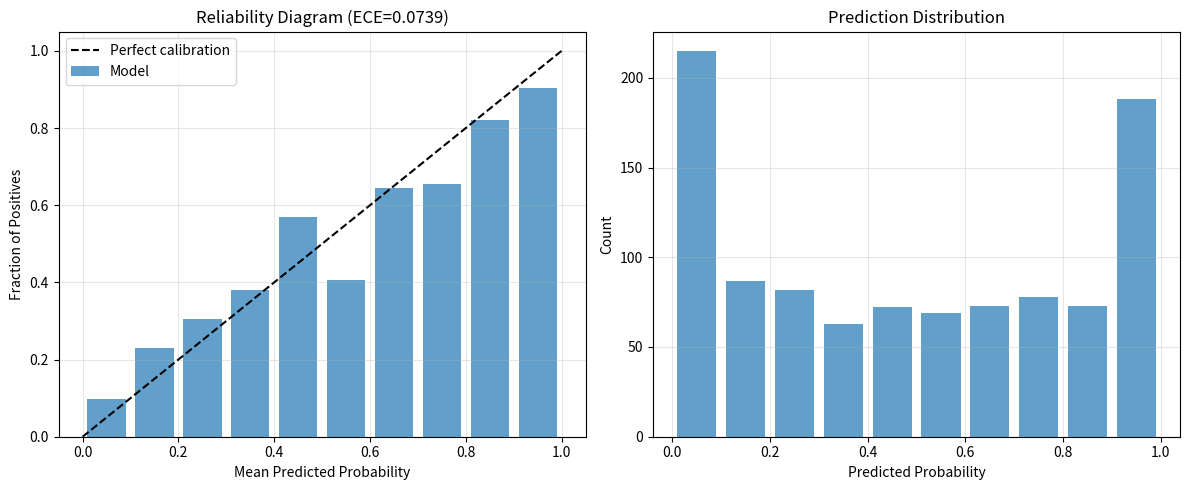

Here is the Python script that generated this plot:
"""
Value Head Calibration for RingRift AI.

Ensures value predictions are well-calibrated to actual game outcomes,
improving MCTS search quality and decision-making.
"""
from __future__ import annotations


import logging
from dataclasses import dataclass, field
from typing import Any

import numpy as np

logger = logging.getLogger(__name__)


@dataclass
class CalibrationBin:
    """A bin for calibration analysis."""
    lower: float
    upper: float
    predictions: list[float] = field(default_factory=list)
    outcomes: list[float] = field(default_factory=list)

    @property
    def count(self) -> int:
        return len(self.predictions)

    @property
    def mean_prediction(self) -> float:
        return float(np.mean(self.predictions)) if self.predictions else 0.0

    @property
    def mean_outcome(self) -> float:
        return float(np.mean(self.outcomes)) if self.outcomes else 0.0

    @property
    def calibration_error(self) -> float:
        """Absolute difference between mean prediction and outcome."""
        return abs(self.mean_prediction - self.mean_outcome)


@dataclass
class CalibrationReport:
    """Report of value head calibration analysis."""
    ece: float                           # Expected Calibration Error
    mce: float                           # Maximum Calibration Error
    overconfidence: float                # Degree of overconfidence (-1 to 1)
    bins: list[CalibrationBin] = field(default_factory=list)
    total_samples: int = 0
    reliability_diagram: dict[str, list[float]] | None = None
    optimal_temperature: float | None = None
    brier_score: float | None = None

    def to_dict(self) -> dict[str, Any]:
        return {
            'ece': self.ece,
            'mce': self.mce,
            'overconfidence': self.overconfidence,
            'total_samples': self.total_samples,
            'optimal_temperature': self.optimal_temperature,
            'brier_score': self.brier_score,
            'bins': [
                {
                    'lower': b.lower,
                    'upper': b.upper,
                    'count': b.count,
                    'mean_prediction': b.mean_prediction,
                    'mean_outcome': b.mean_outcome,
                    'calibration_error': b.calibration_error
                }
                for b in self.bins
            ]
        }


class ValueCalibrator:
    """
    Analyzes and calibrates value head predictions.
    """

    def __init__(self, num_bins: int = 10):
        """
        Args:
            num_bins: Number of bins for calibration analysis
        """
        self.num_bins = num_bins
        self.predictions: list[float] = []
        self.outcomes: list[float] = []
        self._temperature = 1.0

    def add_sample(self, prediction: float, outcome: float):
        """
        Add a prediction-outcome pair.

        Args:
            prediction: Value prediction from model (typically -1 to 1)
            outcome: Actual game outcome (-1=loss, 0=draw, 1=win)
        """
        self.predictions.append(prediction)
        self.outcomes.append(outcome)

    def add_batch(self, predictions: list[float], outcomes: list[float]):
        """Add a batch of prediction-outcome pairs."""
        assert len(predictions) == len(outcomes)
        self.predictions.extend(predictions)
        self.outcomes.extend(outcomes)

    def clear(self):
        """Clear all samples."""
        self.predictions = []
        self.outcomes = []

    def compute_calibration(self) -> CalibrationReport:
        """
        Compute calibration metrics.

        Returns:
            CalibrationReport with ECE, MCE, and bin details
        """
        if not self.predictions:
            return CalibrationReport(ece=0.0, mce=0.0, overconfidence=0.0)

        predictions = np.array(self.predictions)
        outcomes = np.array(self.outcomes)

        # Convert from [-1, 1] to [0, 1] for calibration analysis
        pred_probs = (predictions + 1) / 2
        outcome_probs = (outcomes + 1) / 2

        # Create bins
        bin_boundaries = np.linspace(0, 1, self.num_bins + 1)
        bins = []

        for i in range(self.num_bins):
            lower = bin_boundaries[i]
            upper = bin_boundaries[i + 1]

            mask = (pred_probs >= lower) & (pred_probs < upper)
            if i == self.num_bins - 1:  # Include upper bound in last bin
                mask = (pred_probs >= lower) & (pred_probs <= upper)

            bin_obj = CalibrationBin(
                lower=lower,
                upper=upper,
                predictions=pred_probs[mask].tolist(),
                outcomes=outcome_probs[mask].tolist()
            )
            bins.append(bin_obj)

        # Compute ECE (Expected Calibration Error)
        total = len(predictions)
        ece = sum(bin.count * bin.calibration_error for bin in bins) / total

        # Compute MCE (Maximum Calibration Error)
        mce = max(bin.calibration_error for bin in bins if bin.count > 0)

        # Compute overconfidence
        # Positive = overconfident (predicts more extreme than outcomes)
        # Negative = underconfident
        pred_extremity = np.mean(np.abs(predictions))
        outcome_extremity = np.mean(np.abs(outcomes))
        overconfidence = pred_extremity - outcome_extremity

        # Compute Brier score
        brier_score = np.mean((pred_probs - outcome_probs) ** 2)

        # Create reliability diagram data
        reliability_diagram = {
            'bin_midpoints': [(b.lower + b.upper) / 2 for b in bins],
            'mean_predictions': [b.mean_prediction for b in bins],
            'mean_outcomes': [b.mean_outcome for b in bins],
            'counts': [b.count for b in bins]
        }

        return CalibrationReport(
            ece=ece,
            mce=mce,
            overconfidence=overconfidence,
            bins=bins,
            total_samples=total,
            reliability_diagram=reliability_diagram,
            brier_score=brier_score
        )

    def find_optimal_temperature(
        self,
        temp_range: tuple[float, float] = (0.5, 2.0),
        num_steps: int = 20
    ) -> float:
        """
        Find optimal temperature scaling parameter.

        Temperature scaling calibrates predictions by dividing logits by T.
        T > 1 makes predictions less confident (flatter)
        T < 1 makes predictions more confident (sharper)

        Returns:
            Optimal temperature value
        """
        if not self.predictions:
            return 1.0

        predictions = np.array(self.predictions)
        outcomes = np.array(self.outcomes)

        best_temp = 1.0
        best_nll = float('inf')

        for temp in np.linspace(temp_range[0], temp_range[1], num_steps):
            # Apply temperature scaling
            scaled_preds = np.tanh(np.arctanh(np.clip(predictions, -0.999, 0.999)) / temp)

            # Convert to probabilities
            pred_probs = (scaled_preds + 1) / 2
            outcome_probs = (outcomes + 1) / 2

            # Compute negative log-likelihood
            eps = 1e-7
            nll = -np.mean(
                outcome_probs * np.log(pred_probs + eps) +
                (1 - outcome_probs) * np.log(1 - pred_probs + eps)
            )

            if nll < best_nll:
                best_nll = nll
                best_temp = temp

        self._temperature = best_temp
        return best_temp

    def calibrate_prediction(self, prediction: float) -> float:
        """
        Apply temperature scaling to a prediction.

        Args:
            prediction: Raw value prediction (-1 to 1)

        Returns:
            Calibrated prediction
        """
        if self._temperature == 1.0:
            return prediction

        # Apply temperature scaling via arctanh/tanh
        clipped = np.clip(prediction, -0.999, 0.999)
        scaled = np.tanh(np.arctanh(clipped) / self._temperature)
        return float(scaled)

    def calibrate_batch(self, predictions: list[float]) -> list[float]:
        """Apply temperature scaling to a batch of predictions."""
        return [self.calibrate_prediction(p) for p in predictions]

    @property
    def temperature(self) -> float:
        return self._temperature

    @temperature.setter
    def temperature(self, value: float):
        self._temperature = max(0.1, min(10.0, value))


class PlattScaler:
    """
    Platt scaling for value calibration.

    Fits a sigmoid function: P(y=1|f) = 1 / (1 + exp(A*f + B))
    """

    def __init__(self):
        self.a = 1.0
        self.b = 0.0
        self._fitted = False

    def fit(self, predictions: list[float], outcomes: list[float],
            learning_rate: float = 0.01, max_iterations: int = 1000,
            tolerance: float = 1e-6) -> 'PlattScaler':
        """
        Fit Platt scaling parameters using gradient descent.

        Args:
            predictions: Model predictions (-1 to 1)
            outcomes: Actual outcomes (-1, 0, or 1)
            learning_rate: Learning rate for gradient descent
            max_iterations: Maximum iterations
            tolerance: Convergence tolerance

        Returns:
            Self for chaining
        """
        # Convert to numpy
        f = np.array(predictions)
        y = (np.array(outcomes) + 1) / 2  # Convert to [0, 1]

        # Initialize parameters
        a = 1.0
        b = 0.0

        for _iteration in range(max_iterations):
            # Compute probabilities
            z = a * f + b
            p = 1 / (1 + np.exp(-z))

            # Compute gradients (negative log-likelihood)
            grad_a = np.mean((p - y) * f)
            grad_b = np.mean(p - y)

            # Update parameters
            a_new = a - learning_rate * grad_a
            b_new = b - learning_rate * grad_b

            # Check convergence
            if abs(a_new - a) < tolerance and abs(b_new - b) < tolerance:
                break

            a, b = a_new, b_new

        self.a = a
        self.b = b
        self._fitted = True

        return self

    def calibrate(self, prediction: float) -> float:
        """
        Calibrate a single prediction.

        Args:
            prediction: Raw value prediction (-1 to 1)

        Returns:
            Calibrated prediction (-1 to 1)
        """
        z = self.a * prediction + self.b
        p = 1 / (1 + np.exp(-z))
        return float(2 * p - 1)  # Convert back to [-1, 1]

    def calibrate_batch(self, predictions: list[float]) -> list[float]:
        """Calibrate a batch of predictions."""
        return [self.calibrate(p) for p in predictions]


class IsotonicCalibrator:
    """
    Isotonic regression calibration.

    Non-parametric calibration that learns a monotonic mapping.
    """

    def __init__(self):
        self.x_values: list[float] = []
        self.y_values: list[float] = []
        self._fitted = False

    def fit(self, predictions: list[float], outcomes: list[float]) -> 'IsotonicCalibrator':
        """
        Fit isotonic regression.

        Uses Pool Adjacent Violators algorithm.
        """
        # Sort by prediction
        sorted_pairs = sorted(zip(predictions, outcomes, strict=False))
        preds = [p[0] for p in sorted_pairs]
        outs = [p[1] for p in sorted_pairs]

        # Pool Adjacent Violators
        n = len(preds)
        y = list(outs)
        weights = [1.0] * n

        i = 0
        while i < n - 1:
            if y[i] > y[i + 1]:
                # Pool adjacent violators
                combined_y = (y[i] * weights[i] + y[i + 1] * weights[i + 1]) / (weights[i] + weights[i + 1])
                combined_weight = weights[i] + weights[i + 1]

                y[i] = combined_y
                weights[i] = combined_weight

                # Remove the pooled element
                y.pop(i + 1)
                weights.pop(i + 1)
                preds_list = list(preds)
                preds_list.pop(i + 1)
                preds = preds_list
                n -= 1

                # Go back and check again
                if i > 0:
                    i -= 1
            else:
                i += 1

        self.x_values = preds
        self.y_values = y
        self._fitted = True

        return self

    def calibrate(self, prediction: float) -> float:
        """
        Calibrate a single prediction using linear interpolation.
        """
        if not self._fitted or not self.x_values:
            return prediction

        # Handle edge cases
        if prediction <= self.x_values[0]:
            return self.y_values[0]
        if prediction >= self.x_values[-1]:
            return self.y_values[-1]

        # Find interval and interpolate
        for i in range(len(self.x_values) - 1):
            if self.x_values[i] <= prediction <= self.x_values[i + 1]:
                # Linear interpolation
                t = (prediction - self.x_values[i]) / (self.x_values[i + 1] - self.x_values[i])
                return self.y_values[i] + t * (self.y_values[i + 1] - self.y_values[i])

        return prediction

    def calibrate_batch(self, predictions: list[float]) -> list[float]:
        """Calibrate a batch of predictions."""
        return [self.calibrate(p) for p in predictions]


class GamePhaseCalibrator:
    """
    Separate calibration for different game phases.

    Early/mid/late game may have different calibration needs.
    """

    def __init__(self, num_phases: int = 3):
        self.num_phases = num_phases
        self.phase_calibrators: dict[int, ValueCalibrator] = {
            i: ValueCalibrator() for i in range(num_phases)
        }
        self.phase_boundaries = [20, 50]  # Move thresholds

    def _get_phase(self, move_number: int) -> int:
        """Determine game phase from move number."""
        for i, boundary in enumerate(self.phase_boundaries):
            if move_number < boundary:
                return i
        return self.num_phases - 1

    def add_sample(self, prediction: float, outcome: float, move_number: int):
        """Add a sample with move number context."""
        phase = self._get_phase(move_number)
        self.phase_calibrators[phase].add_sample(prediction, outcome)

    def compute_calibration(self) -> dict[int, CalibrationReport]:
        """Compute calibration for each phase."""
        return {
            phase: calibrator.compute_calibration()
            for phase, calibrator in self.phase_calibrators.items()
        }

    def find_optimal_temperatures(self) -> dict[int, float]:
        """Find optimal temperature for each phase."""
        return {
            phase: calibrator.find_optimal_temperature()
            for phase, calibrator in self.phase_calibrators.items()
        }

    def calibrate_prediction(self, prediction: float, move_number: int) -> float:
        """Calibrate a prediction based on game phase."""
        phase = self._get_phase(move_number)
        return self.phase_calibrators[phase].calibrate_prediction(prediction)


class CalibrationTracker:
    """
    Track calibration metrics over training.
    """

    def __init__(self, window_size: int = 1000):
        self.window_size = window_size
        self.history: list[CalibrationReport] = []
        self.running_predictions: list[float] = []
        self.running_outcomes: list[float] = []

    def add_sample(self, prediction: float, outcome: float):
        """Add a sample to the running window."""
        self.running_predictions.append(prediction)
        self.running_outcomes.append(outcome)

        # Trim to window size
        if len(self.running_predictions) > self.window_size:
            self.running_predictions.pop(0)
            self.running_outcomes.pop(0)

    def compute_current_calibration(self) -> CalibrationReport | None:
        """Compute calibration for current window."""
        if len(self.running_predictions) < 100:
            return None

        calibrator = ValueCalibrator()
        calibrator.add_batch(self.running_predictions, self.running_outcomes)
        report = calibrator.compute_calibration()
        report.optimal_temperature = calibrator.find_optimal_temperature()

        self.history.append(report)
        return report

    def get_calibration_trend(self) -> dict[str, list[float]]:
        """Get trend of calibration metrics over time."""
        return {
            'ece': [r.ece for r in self.history],
            'mce': [r.mce for r in self.history],
            'overconfidence': [r.overconfidence for r in self.history],
            'temperature': [r.optimal_temperature for r in self.history if r.optimal_temperature]
        }

    def is_well_calibrated(self, ece_threshold: float = 0.05) -> bool:
        """Check if model is well-calibrated."""
        if not self.history:
            return False
        return self.history[-1].ece < ece_threshold


def create_reliability_diagram(report: CalibrationReport, save_path: str | None = None):
    """
    Create a reliability diagram visualization.
    """
    try:
        import matplotlib.pyplot as plt
    except ImportError:
        logger.warning("matplotlib not available for reliability diagram")
        return

    if not report.reliability_diagram:
        return

    rd = report.reliability_diagram
    midpoints = rd['bin_midpoints']
    outcomes = rd['mean_outcomes']
    counts = rd['counts']

    _fig, (ax1, ax2) = plt.subplots(1, 2, figsize=(12, 5))

    # Reliability diagram
    ax1.plot([0, 1], [0, 1], 'k--', label='Perfect calibration')
    ax1.bar(midpoints, outcomes, width=0.08, alpha=0.7, label='Model')
    ax1.set_xlabel('Mean Predicted Probability')
    ax1.set_ylabel('Fraction of Positives')
    ax1.set_title(f'Reliability Diagram (ECE={report.ece:.4f})')
    ax1.legend()
    ax1.grid(True, alpha=0.3)

    # Sample count histogram
    ax2.bar(midpoints, counts, width=0.08, alpha=0.7)
    ax2.set_xlabel('Predicted Probability')
    ax2.set_ylabel('Count')
    ax2.set_title('Prediction Distribution')
    ax2.grid(True, alpha=0.3)

    plt.tight_layout()

    if save_path:
        plt.savefig(save_path, dpi=150)
        logger.info(f"Saved reliability diagram to {save_path}")
    else:
        plt.show()


def main() -> None:
    """Demonstrate value calibration."""
    import random

    # Generate synthetic data
    # Simulate an overconfident model
    n_samples = 1000
    predictions = []
    outcomes = []

    for _ in range(n_samples):
        # True probability of winning
        true_prob = random.random()

        # Overconfident prediction (more extreme)
        noise = random.gauss(0, 0.1)
        pred = true_prob + (true_prob - 0.5) * 0.3 + noise
        pred = max(-1, min(1, 2 * pred - 1))  # Convert to [-1, 1] and clip

        # Outcome based on true probability
        outcome = 1 if random.random() < true_prob else -1

        predictions.append(pred)
        outcomes.append(outcome)

    # Analyze calibration
    calibrator = ValueCalibrator(num_bins=10)
    calibrator.add_batch(predictions, outcomes)

    print("=== Calibration Analysis ===")
    report = calibrator.compute_calibration()
    print(f"ECE (Expected Calibration Error): {report.ece:.4f}")
    print(f"MCE (Maximum Calibration Error): {report.mce:.4f}")
    print(f"Overconfidence: {report.overconfidence:.4f}")
    print(f"Brier Score: {report.brier_score:.4f}")

    # Find optimal temperature
    optimal_temp = calibrator.find_optimal_temperature()
    print(f"\nOptimal Temperature: {optimal_temp:.3f}")

    # Apply calibration and check improvement
    calibrated_predictions = calibrator.calibrate_batch(predictions)

    calibrator2 = ValueCalibrator(num_bins=10)
    calibrator2.add_batch(calibrated_predictions, outcomes)
    report2 = calibrator2.compute_calibration()

    print("\n=== After Temperature Scaling ===")
    print(f"ECE: {report2.ece:.4f}")
    print(f"MCE: {report2.mce:.4f}")
    print(f"Overconfidence: {report2.overconfidence:.4f}")

    # Test Platt scaling
    print("\n=== Platt Scaling ===")
    platt = PlattScaler()
    platt.fit(predictions, outcomes)
    print(f"Fitted parameters: A={platt.a:.4f}, B={platt.b:.4f}")

    platt_calibrated = platt.calibrate_batch(predictions)
    calibrator3 = ValueCalibrator(num_bins=10)
    calibrator3.add_batch(platt_calibrated, outcomes)
    report3 = calibrator3.compute_calibration()
    print(f"ECE after Platt scaling: {report3.ece:.4f}")

    # Test isotonic calibration
    print("\n=== Isotonic Calibration ===")
    isotonic = IsotonicCalibrator()
    isotonic.fit(predictions, outcomes)

    isotonic_calibrated = isotonic.calibrate_batch(predictions)
    calibrator4 = ValueCalibrator(num_bins=10)
    calibrator4.add_batch(isotonic_calibrated, outcomes)
    report4 = calibrator4.compute_calibration()
    print(f"ECE after Isotonic calibration: {report4.ece:.4f}")

    # Create reliability diagram
    print("\nGenerating reliability diagram...")
    try:
        create_reliability_diagram(report, 'reliability_diagram.png')
    except Exception as e:
        print(f"Could not create diagram: {e}")

    # Test phase-specific calibration
    print("\n=== Phase-Specific Calibration ===")
    phase_calibrator = GamePhaseCalibrator()

    for _i, (pred, out) in enumerate(zip(predictions, outcomes, strict=False)):
        move_number = random.randint(0, 100)
        phase_calibrator.add_sample(pred, out, move_number)

    phase_reports = phase_calibrator.compute_calibration()
    for phase, report in phase_reports.items():
        print(f"Phase {phase}: ECE={report.ece:.4f}, samples={report.total_samples}")

    phase_temps = phase_calibrator.find_optimal_temperatures()
    print(f"Phase temperatures: {phase_temps}")


if __name__ == "__main__":
    main()
